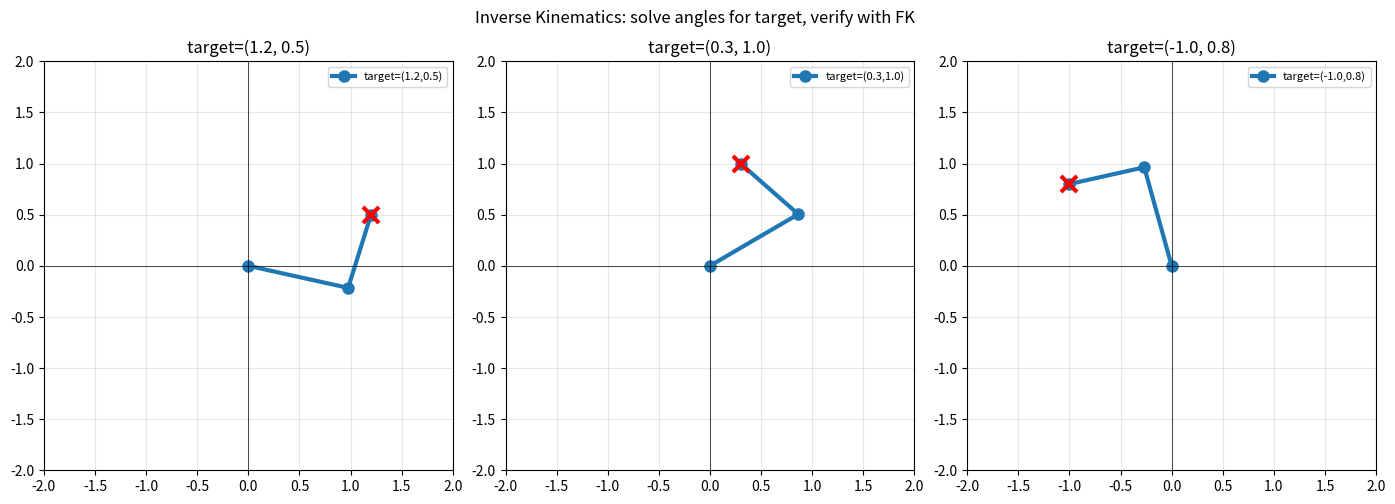

Source code (Python):
"""
01 - Forward and Inverse Kinematics: 2-Link Planar Arm
========================================================

Companion practical for Theory/Kinematics.md

This script simulates a 2-link planar robot arm (like a simple SCARA
or a human arm viewed from above, moving in a single plane).

Forward Kinematics (FK):
    Given joint angles (theta1, theta2), find where the end-effector
    (the "hand" / tip of the arm) ends up in (x, y) space.

Inverse Kinematics (IK):
    Given a desired end-effector position (x, y), solve for the joint
    angles (theta1, theta2) that would put the hand there.

We use the classic analytical (closed-form) 2-link IK solution, which
exists because a 2-link planar arm has exactly the right number of
degrees of freedom (2) to reach a target (x, y) with (generally) two
possible "elbow up" / "elbow down" solutions.

Run:
    pip install numpy matplotlib
    python 01_forward_and_inverse_kinematics.py
"""

import numpy as np
import matplotlib.pyplot as plt

# ---------------------------------------------------------------------------
# Arm geometry: lengths of link 1 (shoulder->elbow) and link 2 (elbow->hand)
# ---------------------------------------------------------------------------
L1 = 1.0
L2 = 0.75


def forward_kinematics(theta1, theta2, l1=L1, l2=L2):
    """Given joint angles (radians), return (elbow_xy, end_effector_xy).

    theta1 is measured from the positive x-axis to link 1.
    theta2 is measured relative to link 1 (i.e. the elbow bend angle).
    """
    # Position of the elbow joint
    elbow_x = l1 * np.cos(theta1)
    elbow_y = l1 * np.sin(theta1)

    # Position of the end effector (hand)
    hand_x = elbow_x + l2 * np.cos(theta1 + theta2)
    hand_y = elbow_y + l2 * np.sin(theta1 + theta2)

    return (elbow_x, elbow_y), (hand_x, hand_y)


def inverse_kinematics(x, y, l1=L1, l2=L2, elbow="down"):
    """Given a target end-effector position (x, y), solve for (theta1, theta2).

    Uses the law of cosines to find the elbow angle, then geometry to
    find the shoulder angle. Returns None if the target is unreachable
    (outside the annulus |l1-l2| <= r <= l1+l2).

    elbow: "down" or "up" -- selects which of the two IK solutions to
    return (elbow-down = theta2 >= 0, elbow-up = theta2 <= 0).
    """
    r_sq = x * x + y * y
    r = np.sqrt(r_sq)

    # Reachability check
    if r > (l1 + l2) or r < abs(l1 - l2):
        return None

    # --- Elbow angle (theta2) via law of cosines ---
    cos_theta2 = (r_sq - l1 ** 2 - l2 ** 2) / (2 * l1 * l2)
    cos_theta2 = np.clip(cos_theta2, -1.0, 1.0)  # guard tiny float errors
    theta2_mag = np.arccos(cos_theta2)
    theta2 = theta2_mag if elbow == "down" else -theta2_mag

    # --- Shoulder angle (theta1) ---
    k1 = l1 + l2 * np.cos(theta2)
    k2 = l2 * np.sin(theta2)
    theta1 = np.arctan2(y, x) - np.arctan2(k2, k1)

    return theta1, theta2


def plot_arm(ax, theta1, theta2, target=None, label="", color="tab:blue"):
    (ex, ey), (hx, hy) = forward_kinematics(theta1, theta2)
    ax.plot([0, ex, hx], [0, ey, hy], "-o", color=color, linewidth=3,
             markersize=8, label=label)
    if target is not None:
        ax.plot(target[0], target[1], "x", color="red", markersize=12,
                 markeredgewidth=3)


def main():
    print("=" * 70)
    print("2-LINK PLANAR ARM: FORWARD + INVERSE KINEMATICS")
    print("=" * 70)
    print(f"Link lengths: L1={L1}, L2={L2}\n")

    # -----------------------------------------------------------------
    # Demo 1: Forward kinematics for a couple of joint configurations
    # -----------------------------------------------------------------
    configs = [
        (np.radians(30), np.radians(45)),
        (np.radians(90), np.radians(-60)),
    ]
    for t1, t2 in configs:
        (ex, ey), (hx, hy) = forward_kinematics(t1, t2)
        print(f"FK: theta1={np.degrees(t1):6.1f} deg, "
              f"theta2={np.degrees(t2):6.1f} deg  ->  "
              f"elbow=({ex:.3f}, {ey:.3f})  hand=({hx:.3f}, {hy:.3f})")

    # -----------------------------------------------------------------
    # Demo 2: Inverse kinematics for a target point, then verify with FK
    # -----------------------------------------------------------------
    print("\nInverse kinematics targets:")
    targets = [(1.2, 0.5), (0.3, 1.0), (-1.0, 0.8)]
    fig, axes = plt.subplots(1, len(targets), figsize=(14, 5))
    fig.suptitle("Inverse Kinematics: solve angles for target, verify with FK")

    for ax, (tx, ty) in zip(axes, targets):
        sol = inverse_kinematics(tx, ty, elbow="down")
        if sol is None:
            print(f"  target=({tx}, {ty}) -> UNREACHABLE")
            continue
        theta1, theta2 = sol

        # Verify round-trip: FK of the IK solution should reproduce target
        (_, _), (hx, hy) = forward_kinematics(theta1, theta2)
        error = np.hypot(hx - tx, hy - ty)

        print(f"  target=({tx:5.2f}, {ty:5.2f}) -> "
              f"theta1={np.degrees(theta1):7.2f} deg, "
              f"theta2={np.degrees(theta2):7.2f} deg  |  "
              f"FK round-trip=({hx:.4f}, {hy:.4f})  error={error:.2e}")

        assert error < 1e-9, "Round-trip FK/IK check failed!"

        plot_arm(ax, theta1, theta2, target=(tx, ty),
                  label=f"target=({tx},{ty})", color="tab:blue")
        ax.set_xlim(-2, 2)
        ax.set_ylim(-2, 2)
        ax.set_aspect("equal")
        ax.grid(True, alpha=0.3)
        ax.axhline(0, color="black", linewidth=0.5)
        ax.axvline(0, color="black", linewidth=0.5)
        ax.legend(loc="upper right", fontsize=8)
        ax.set_title(f"target=({tx}, {ty})")

    plt.tight_layout()
    out_path = "kinematics_demo.png"
    plt.savefig(out_path, dpi=120)
    print(f"\nSaved plot to {out_path}")
    plt.show()


if __name__ == "__main__":
    main()
